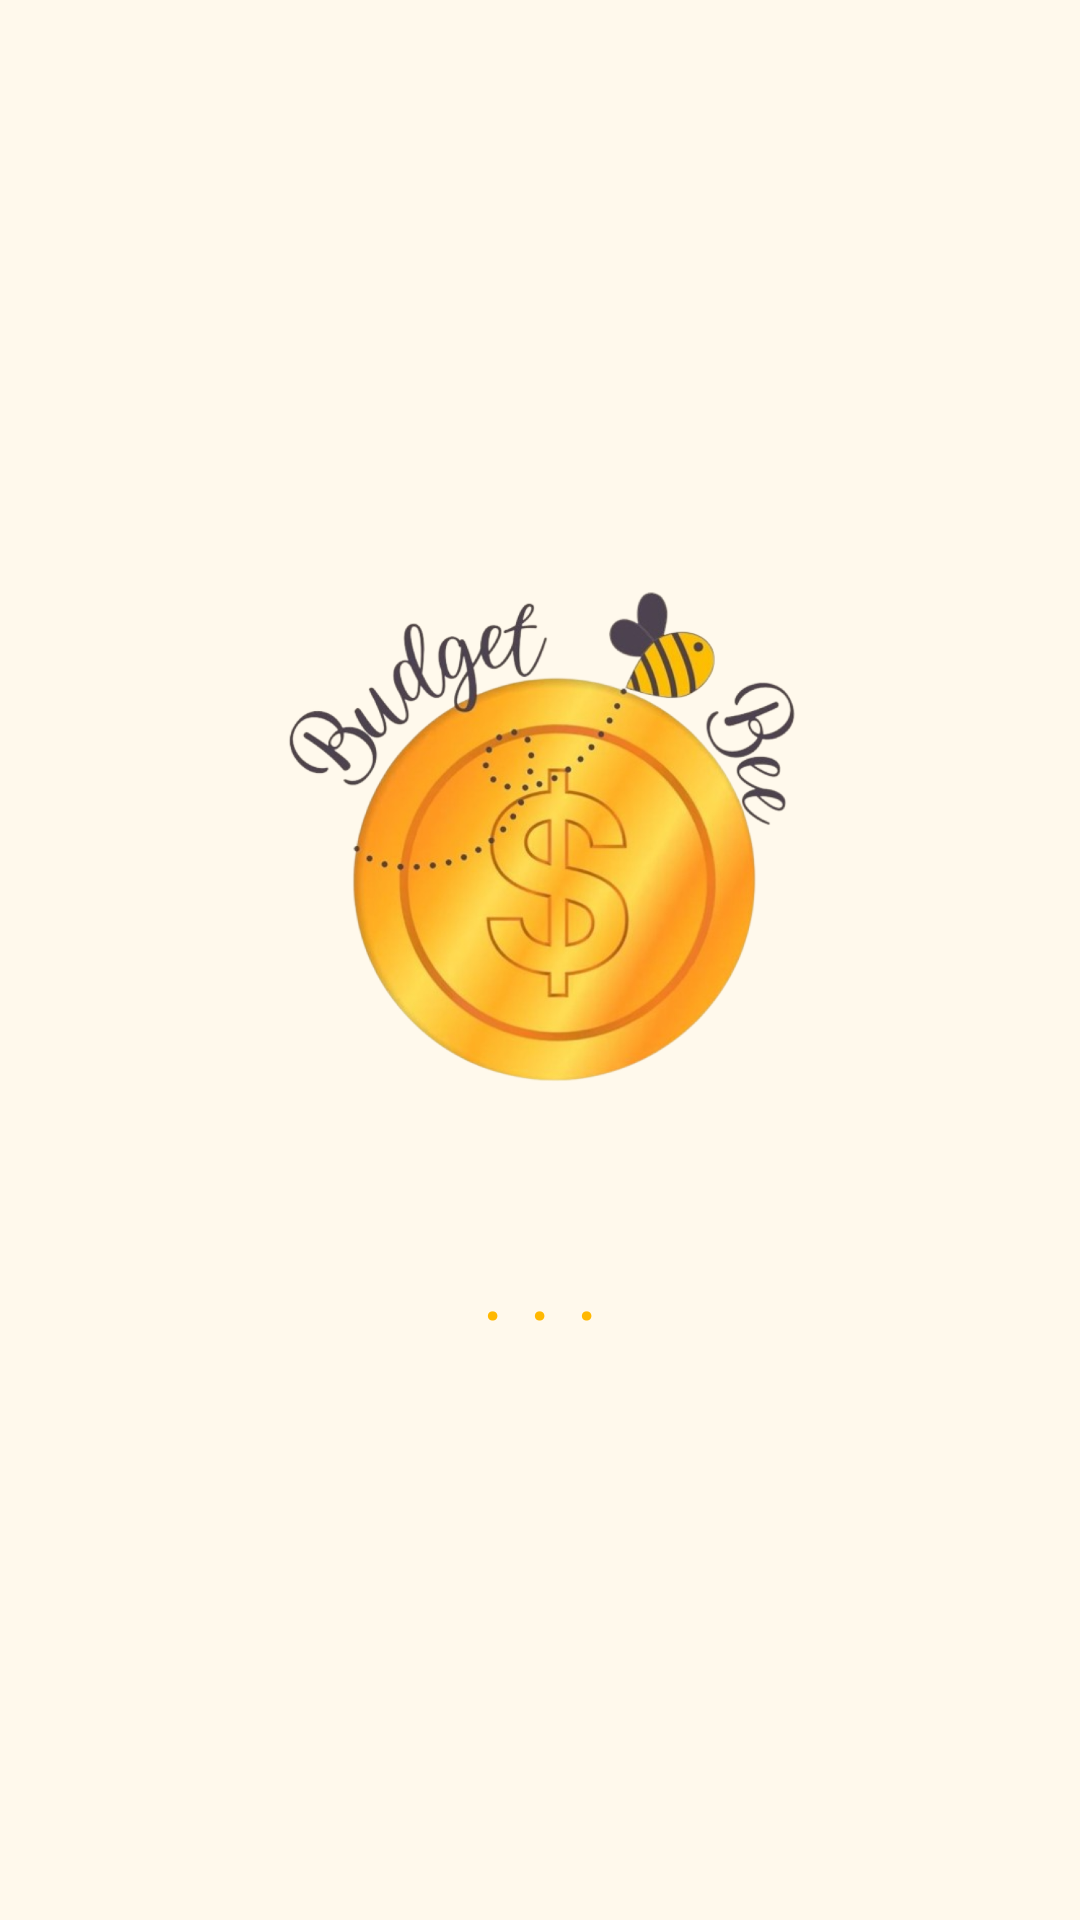

Android layout source for this screen:
<!-- AndroidManifest.xml: application theme Theme.POE_DEMO -->
<!-- res/layout/activity_splash.xml -->
<?xml version="1.0" encoding="utf-8"?>
<LinearLayout
    xmlns:android="http://schemas.android.com/apk/res/android"
    android:layout_width="match_parent"
    android:layout_height="match_parent"
    android:orientation="vertical"
    android:gravity="center"
    android:background="@color/cream">

    
    <ImageView
        android:id="@+id/ivSplashLogo"
        android:layout_width="170dp"
        android:layout_height="170dp"
        android:src="@drawable/budgetbee"
        android:scaleType="fitCenter"
        android:contentDescription="Budget Bee Logo" />



    
    <TextView
        android:id="@+id/tvLoadingDots"
        android:layout_width="wrap_content"
        android:layout_height="wrap_content"
        android:text="..."
        android:textColor="@color/honey"
        android:textSize="28sp"
        android:fontFamily="@font/fredoka_one"
        android:layout_marginTop="48dp"
        android:letterSpacing="0.3" />

</LinearLayout>
<!-- resources referenced by this layout -->
<resources>
  <color name="cream">#FFF9EC</color>                       ║
      ║
  <color name="honey">#FFB800</color>                          ║
      ║
  <!-- drawable budgetbee: png bitmap (drawable, 426569 bytes) -->
  <style name="Theme.POE_DEMO" parent="Base.Theme.POE_DEMO" />
  <style name="Base.Theme.POE_DEMO" parent="Theme.Material3.DayNight.NoActionBar">
      </style>
</resources>
